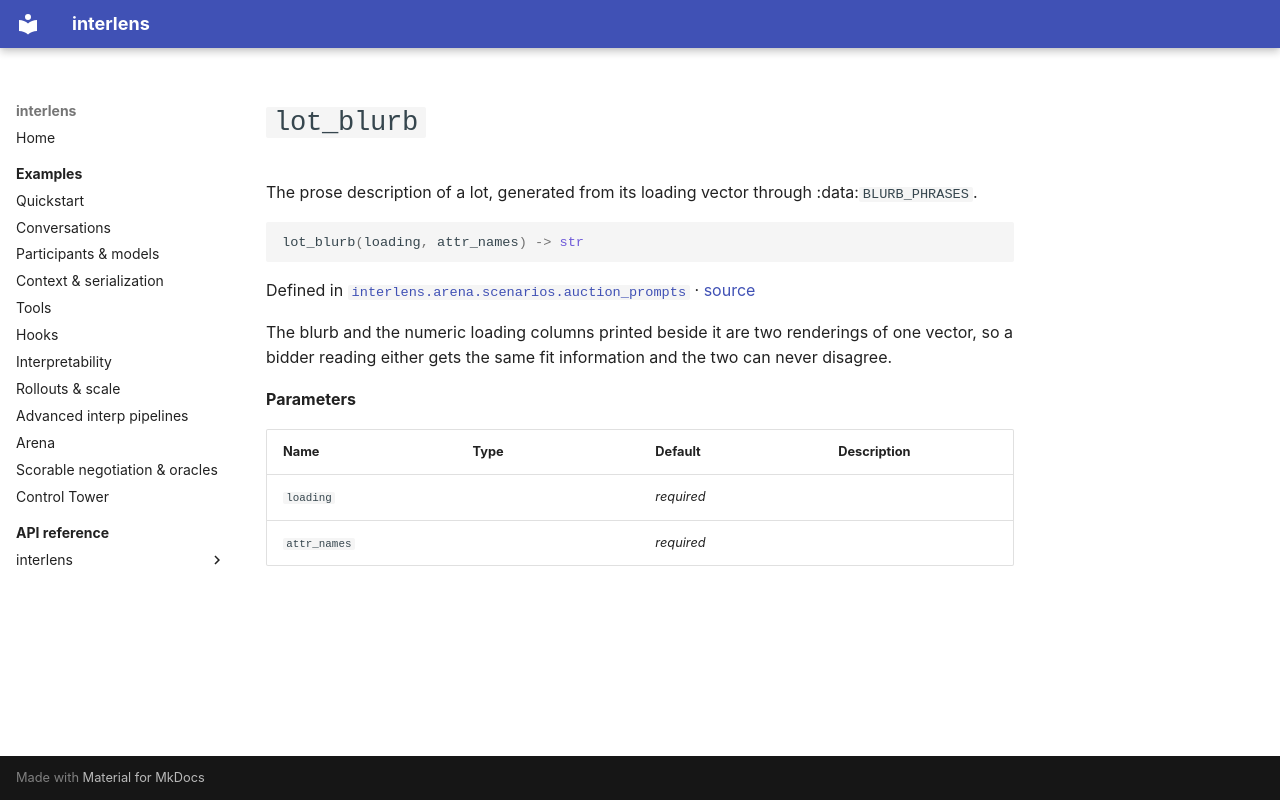

repository: Sid-MB/interlens · page: reference/interlens/arena/scenarios/auction_prompts/lot_blurb/index.html · generator: mkdocs

# `lot_blurb`

The prose description of a lot, generated from its loading vector through :data:`BLURB_PHRASES`.

```python
lot_blurb(loading, attr_names) -> str
```

Defined in [`interlens.arena.scenarios.auction_prompts`](index.md) · [source](https://github.com/Sid-MB/interlens/blob/main/src/interlens/arena/scenarios/auction_prompts.py#L164-L169)

The blurb and the numeric loading columns printed beside it are two renderings of one vector, so a bidder
reading either gets the same fit information and the two can never disagree.

**Parameters**

| Name | Type | Default | Description |
|---|---|---|---|
| `loading` |  | *required* |  |
| `attr_names` |  | *required* |  |
